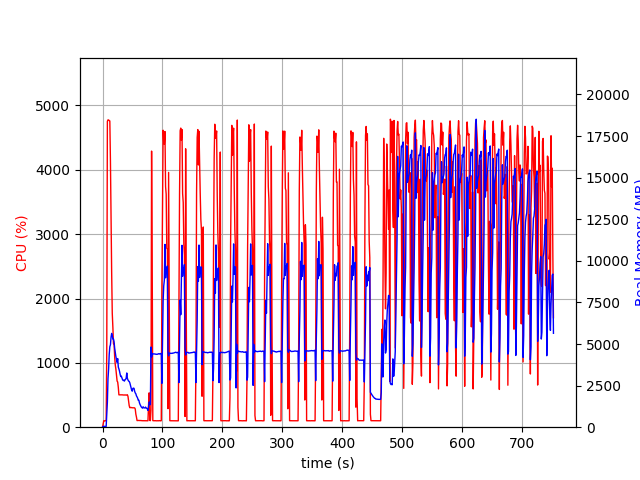

The file beside this chart, header and first rows:
elapsed_time, nproc, cpu, mem_real, mem_virtual
3.552436828613281e-05, 1, 0.0, 10.86, 3192
1.007, 1, 47.7, 47.98, 619.5
2.015, 1, 100.2, 47.98, 619.5
3.022, 1, 99.3, 47.98, 619.5
4.029, 1, 100.3, 47.98, 619.5
5.035, 1, 100.4, 47.98, 619.5
6.042, 1, 99.3, 47.98, 619.5
7.051, 1, 1218, 716.4, 4681
8.063, 1, 4754, 1501, 5603
9.088, 1, 4776, 2928, 7085
10.11, 1, 4774, 3484, 7808
11.13, 1, 4765, 4377, 8790
12.15, 1, 4759, 4837, 9375
13.18, 1, 4133, 4958, 9587
14.19, 1, 3262, 5412, 10179
15.2, 1, 2410, 5639, 10497
16.21, 1, 1772, 5506, 10549
17.22, 1, 1556, 5299, 10577
18.23, 1, 1298, 5300, 10973
19.24, 1, 1299, 5130, 11113
20.25, 1, 1086, 4745, 11113
21.26, 1, 967.0, 4492, 11169
22.26, 1, 901.2, 4245, 11169
23.27, 1, 808.2, 4059, 11169
24.28, 1, 717.0, 3898, 11169
25.29, 1, 701.3, 4124, 11489
26.3, 1, 619.9, 3613, 11489
27.31, 1, 502.9, 3505, 11697
28.31, 1, 502.9, 3366, 11697
29.32, 1, 503.9, 3187, 11697
30.33, 1, 503.0, 3042, 11697
31.34, 1, 501.9, 3070, 11697
32.35, 1, 501.8, 2958, 11697
33.35, 1, 502.8, 2859, 11697
34.36, 1, 500.1, 2812, 11697
35.37, 1, 501.2, 2823, 11697
36.38, 1, 501.2, 2770, 11697
37.39, 1, 499.1, 2854, 11697
38.4, 1, 501.4, 2864, 11697
39.41, 1, 499.5, 2953, 11697
40.42, 1, 500.7, 3260, 11889
41.43, 1, 504.2, 2940, 11889
42.44, 1, 479.2, 2841, 11889
43.45, 1, 402.9, 2773, 11889
44.46, 1, 335.6, 2753, 11889
45.47, 1, 303.1, 2673, 11889
46.48, 1, 307.0, 2525, 11889
47.49, 1, 303.8, 2373, 11889
48.5, 1, 305.1, 2243, 11889
49.51, 1, 301.9, 2163, 11889
50.52, 1, 302.1, 2327, 11889
51.53, 1, 302.7, 2351, 11889
52.54, 1, 300.8, 2336, 11889
53.55, 1, 301.0, 2159, 11889
54.56, 1, 282.9, 2059, 11889
55.57, 1, 202.0, 2008, 11889
56.58, 1, 157.5, 1883, 11889
57.59, 1, 102.8, 1820, 11889
58.6, 1, 104.0, 1742, 11889
59.61, 1, 104.9, 1619, 11889
... 683 more rows
